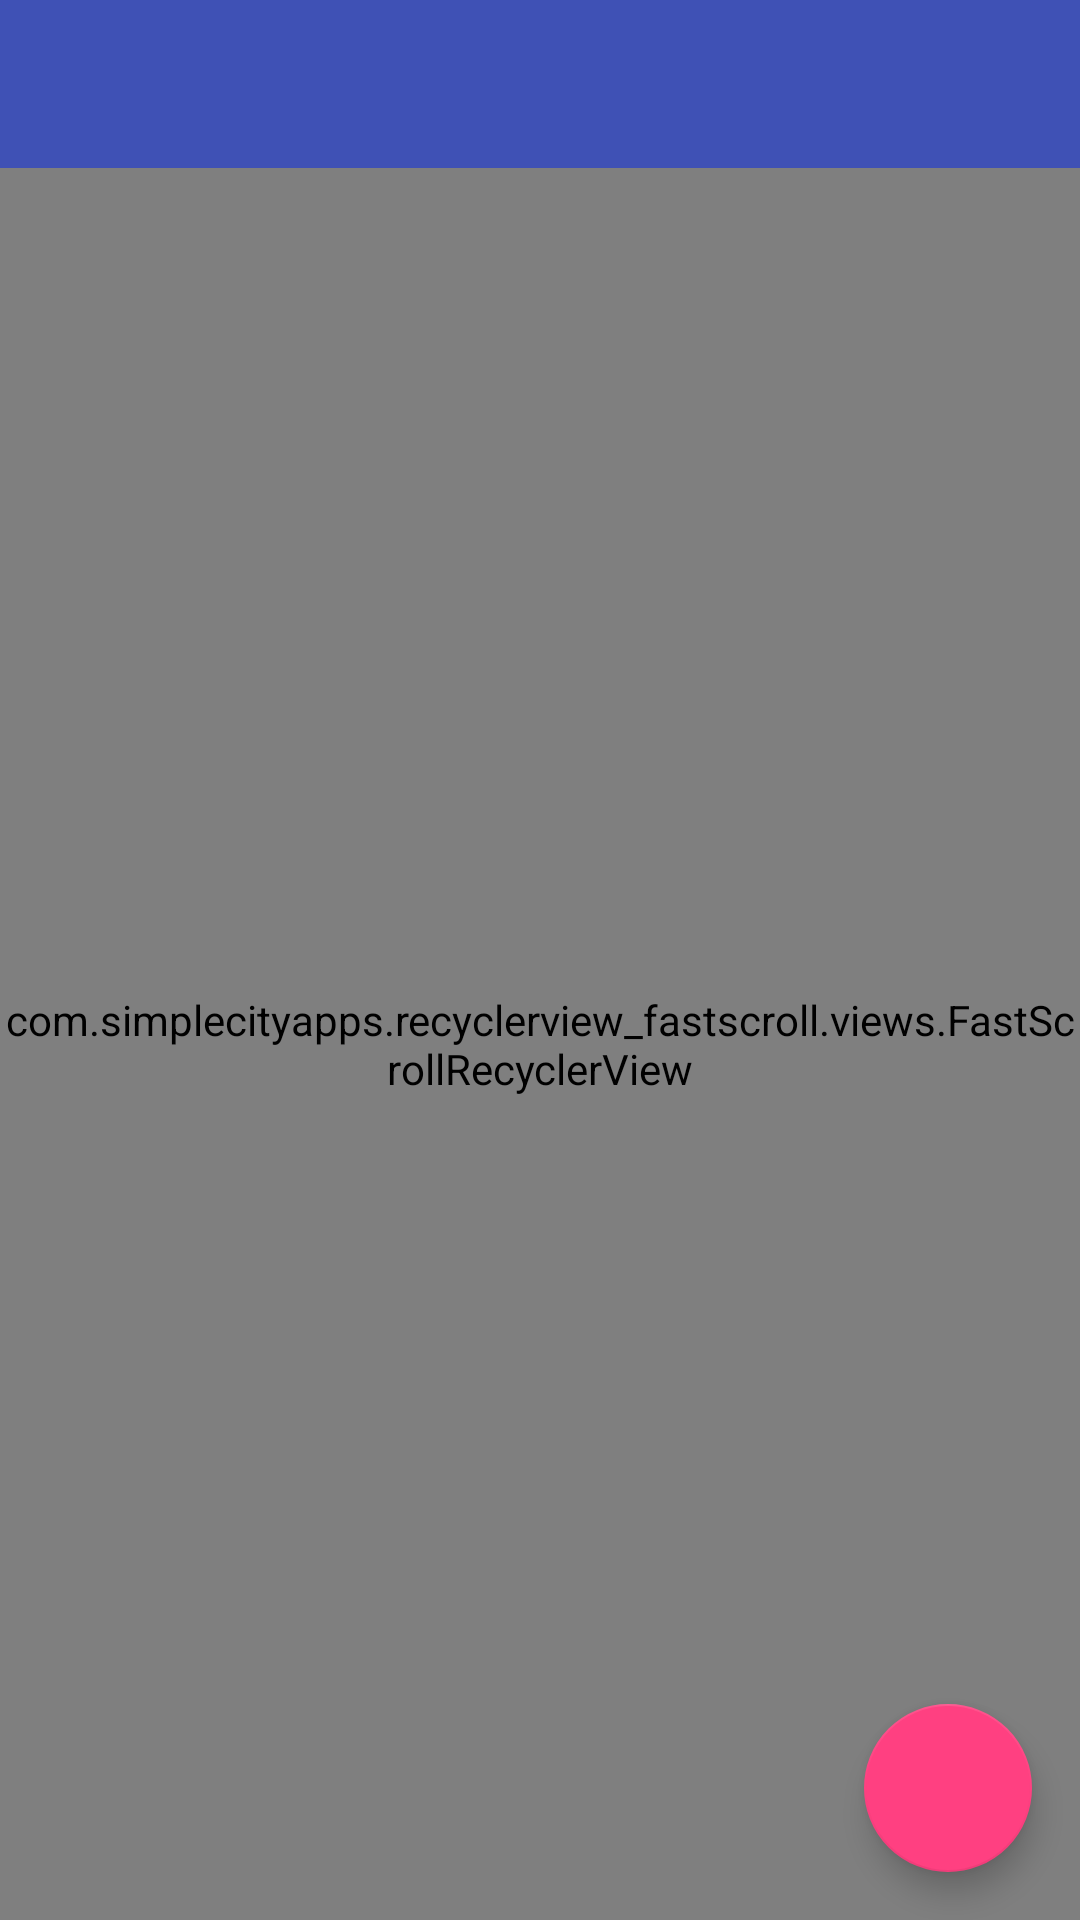

Android layout source for this screen:
<!-- AndroidManifest.xml: activity theme AppTheme -->
<!-- res/layout/activity_priority_contacts.xml -->
<?xml version="1.0" encoding="utf-8"?>
<android.support.design.widget.CoordinatorLayout
    xmlns:android="http://schemas.android.com/apk/res/android"
    xmlns:app="http://schemas.android.com/apk/res-auto"
    xmlns:tools="http://schemas.android.com/tools"
    android:id="@+id/coordinatorLayout"
    android:layout_width="match_parent"
    android:layout_height="match_parent"
    tools:context="com.aribhatt.automate.ui.PriorityContactsActivity">

    <FrameLayout
        android:layout_width="match_parent"
        android:layout_height="wrap_content"
        android:theme="@style/AppTheme.AppBarOverlay">

        <android.support.v7.widget.Toolbar
            android:id="@+id/toolbar"
            android:layout_width="match_parent"
            android:layout_height="?attr/actionBarSize"
            android:background="?attr/colorPrimary"
            app:popupTheme="@style/AppTheme.PopupOverlay"/>

        <ViewStub
            android:id="@+id/cab_stub"
            android:layout_width="match_parent"
            android:layout_height="?attr/actionBarSize" />

    </FrameLayout>

    <include layout="@layout/scroller_list"
        android:layout_width="match_parent"
        android:layout_height="match_parent"
        android:layout_marginTop="?attr/actionBarSize"/>

    <android.support.design.widget.FloatingActionButton
        android:id="@+id/fab"
        android:layout_width="wrap_content"
        android:layout_height="wrap_content"
        android:layout_gravity="bottom|end"
        android:layout_margin="@dimen/fab_margin"
        android:src="@drawable/ic_add_white_36dp"/>

</android.support.design.widget.CoordinatorLayout>
<!-- res/layout/scroller_list.xml (included above) -->
<?xml version="1.0" encoding="utf-8"?>
<RelativeLayout xmlns:android="http://schemas.android.com/apk/res/android"
    android:layout_width="match_parent"
    android:layout_height="match_parent"
    xmlns:app="http://schemas.android.com/apk/res-auto"
    xmlns:tools="http://schemas.android.com/tools">

    <com.simplecityapps.recyclerview_fastscroll.views.FastScrollRecyclerView
        android:id="@+id/list"
        android:layout_width="match_parent"
        android:layout_height="match_parent"
        app:fastScrollPopupBgColor="@color/colorAccent"
        app:fastScrollPopupTextColor="@android:color/primary_text_dark"
        app:fastScrollThumbColor="@color/colorAccent"
        app:fastScrollPopupTextSize="56sp"
        app:fastScrollAutoHide="false"
        tools:listitem="@layout/list_item_regular"/>

</RelativeLayout>
<!-- res/layout/list_item_regular.xml (included above) -->
<?xml version="1.0" encoding="utf-8"?>
<android.support.v7.widget.CardView
    xmlns:android="http://schemas.android.com/apk/res/android"
    android:id="@+id/card"
    android:layout_width="match_parent"
    xmlns:app="http://schemas.android.com/apk/res-auto"
    xmlns:card_view="http://schemas.android.com/tools"
    card_view:cardUseCompatPadding="true"
    app:cardElevation="4dp"
    android:foreground="?android:selectableItemBackgroundBorderless"
    app:cardCornerRadius="2dp"
    android:layout_height="@dimen/list_item_height"
    android:padding="3dip">
    <RelativeLayout
        android:layout_width="match_parent"
        android:layout_height="match_parent"
        >
        <RelativeLayout
            android:id="@+id/thumbnail"
            android:layout_width="wrap_content"
            android:layout_height="wrap_content"
            android:layout_alignParentStart="true"
            android:layout_centerVertical="true"
            android:layout_marginStart="5dip"
             >
            <ImageView
                android:id="@+id/list_image"
                android:layout_width="56dip"
                android:layout_centerInParent="true"
                android:layout_height="56dip"
                android:scaleType="centerCrop"
                />
        </RelativeLayout>
        
        <ImageView
            android:id="@+id/expanded_menu"
            android:layout_width="wrap_content"
            android:layout_height="wrap_content"
            android:padding="10dp"
            android:scaleType="centerInside"
            android:tint="?android:textColorSecondary"
            android:background="?android:selectableItemBackgroundBorderless"
            android:layout_centerVertical="true"
            android:layout_alignParentRight="true"
            android:layout_alignParentEnd="true"
            />
        
        <LinearLayout
            android:layout_width="wrap_content"
            android:layout_height="wrap_content"
            android:layout_toEndOf="@+id/thumbnail"
            android:layout_toStartOf="@+id/expanded_menu"
            android:layout_centerVertical="true"
            android:layout_marginStart="10dp"
            android:layout_marginEnd="15dp"
            android:orientation="vertical"
            >
            <TextView
                android:id="@+id/title"
                android:layout_width="wrap_content"
                android:layout_height="wrap_content"
                android:textColor="?android:textColorPrimary"
                android:textSize="16sp"
                android:typeface="sans"
                android:scrollHorizontally="true"
                android:ellipsize="end"
                android:maxLines="1"/>
            
            
                
                
                
                
                
                
                
                
                
        </LinearLayout>


    </RelativeLayout>
</android.support.v7.widget.CardView>
<!-- resources referenced by this layout -->
<resources>
  <color name="colorAccent">#FF4081</color>
  <dimen name="fab_margin">16dp</dimen>
  <dimen name="list_item_height">70dp</dimen>
  <style name="AppTheme.AppBarOverlay" parent="ThemeOverlay.AppCompat.Dark.ActionBar" />
  <style name="AppTheme.PopupOverlay" parent="ThemeOverlay.AppCompat.Light" />
  <style name="AppTheme" parent="Theme.AppCompat.Light.NoActionBar">
          
          <item name="colorPrimary">@color/colorPrimary</item>
          <item name="colorPrimaryDark">@color/colorPrimaryDark</item>
          <item name="colorAccent">@color/colorAccent</item>
      </style>
  <color name="colorPrimary">#3F51B5</color>
  <color name="colorPrimaryDark">#303F9F</color>
</resources>
